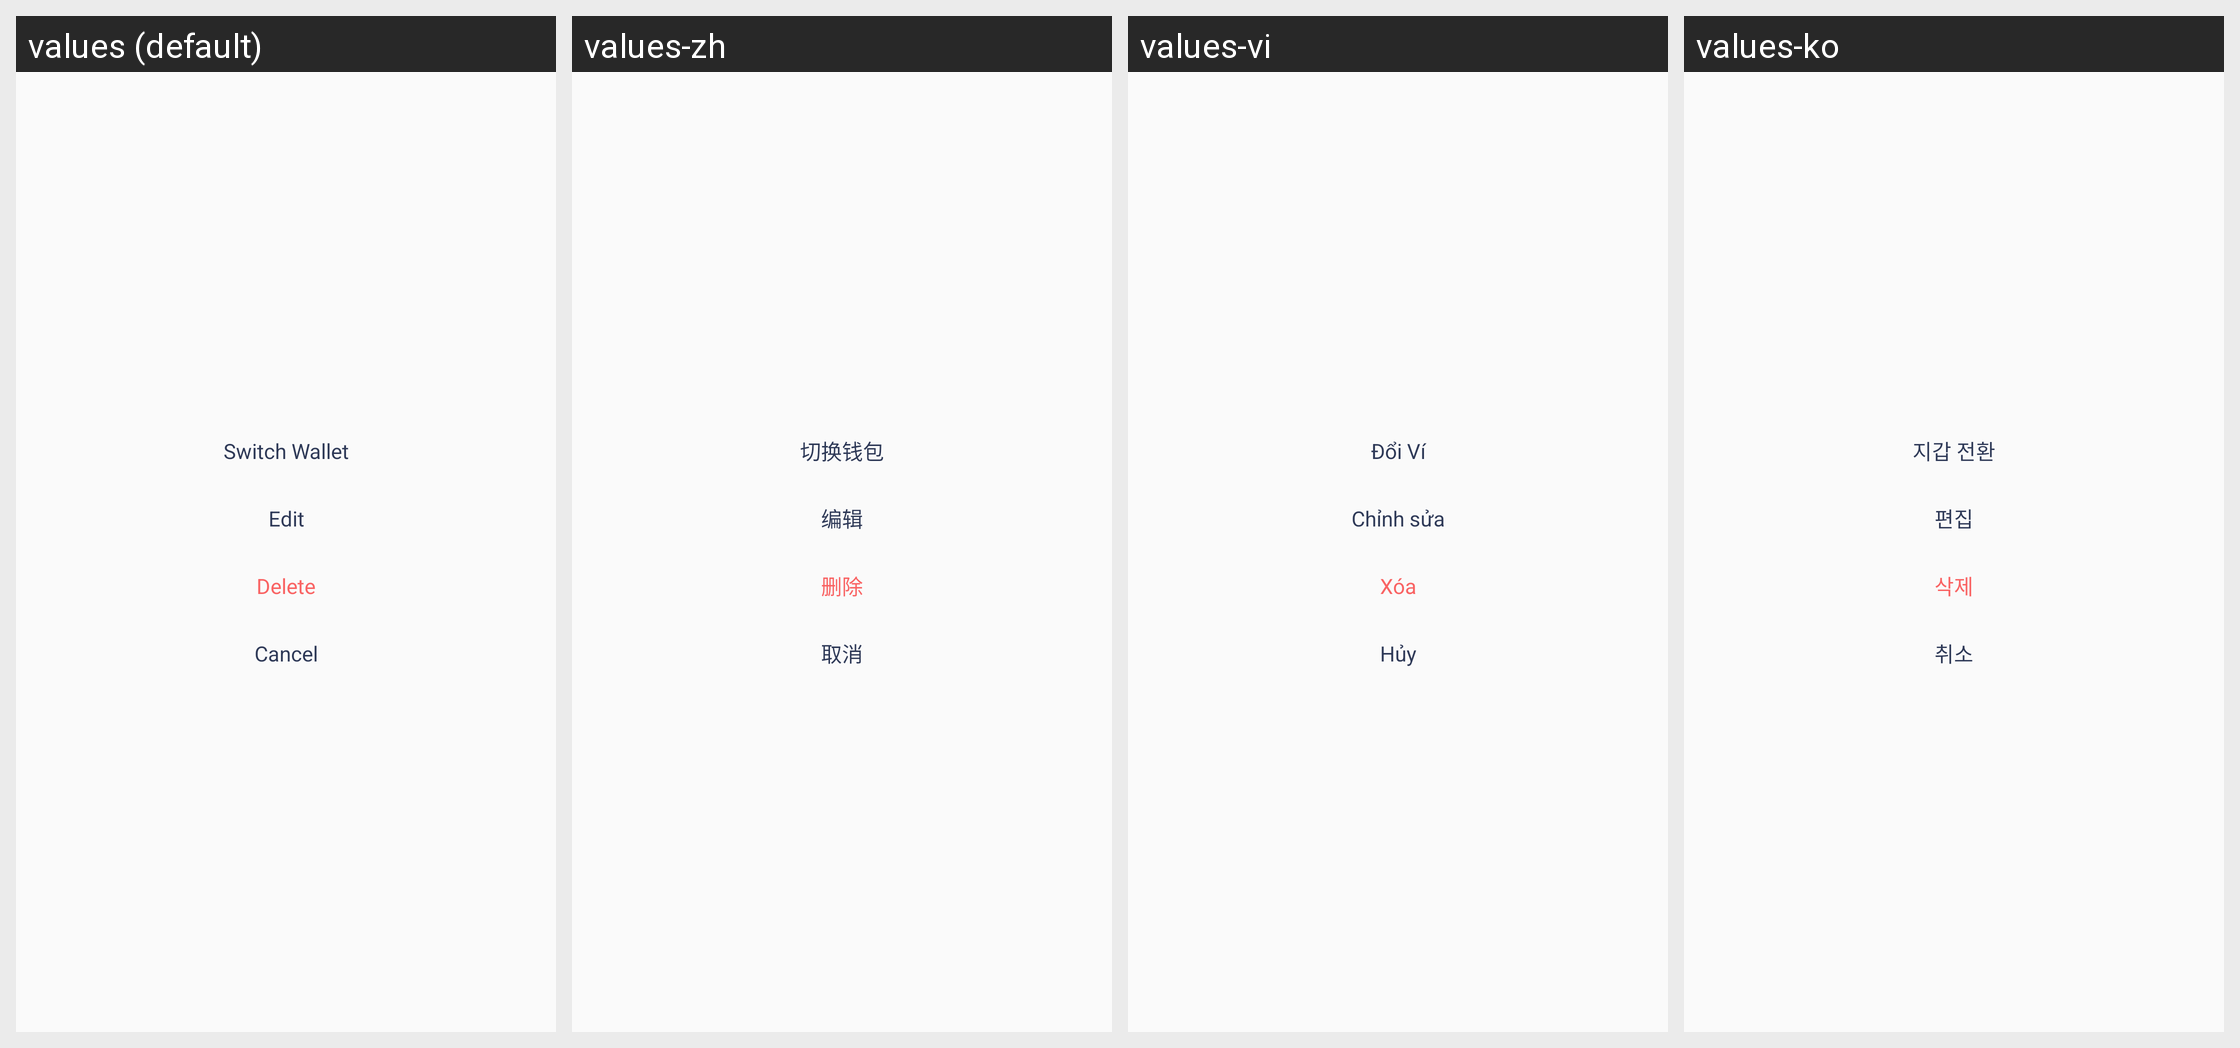

Locale-by-locale string values for the Android screen shown in this grid:
Android screen res/layout/dialog_manage_wallet_bottom_sheet.xml rendered under 4 locales, left to right: values (default), values-zh, values-vi, values-ko. Device: Nexus 5 (rendered at 1080×1920; each locale shown at half size, 540×960, under a caption strip naming it); theme AppThemeTranslucentStatus.
Strings drawn on this screen, with the default value and each locale's value (text and hints the layout hard-codes, and strings that could not be matched under every locale, appear in the picture but are not listed):

switch_wallet
  values: Switch Wallet
  values-zh: 切换钱包
  values-vi: Đổi Ví
  values-ko: 지갑 전환

wallet_edit
  values: Edit
  values-zh: 编辑
  values-vi: Chỉnh sửa
  values-ko: 편집

wallet_delete
  values: Delete
  values-zh: 删除
  values-vi: Xóa
  values-ko: 삭제

cancel
  values: Cancel
  values-zh: 取消
  values-vi: Hủy
  values-ko: 취소
